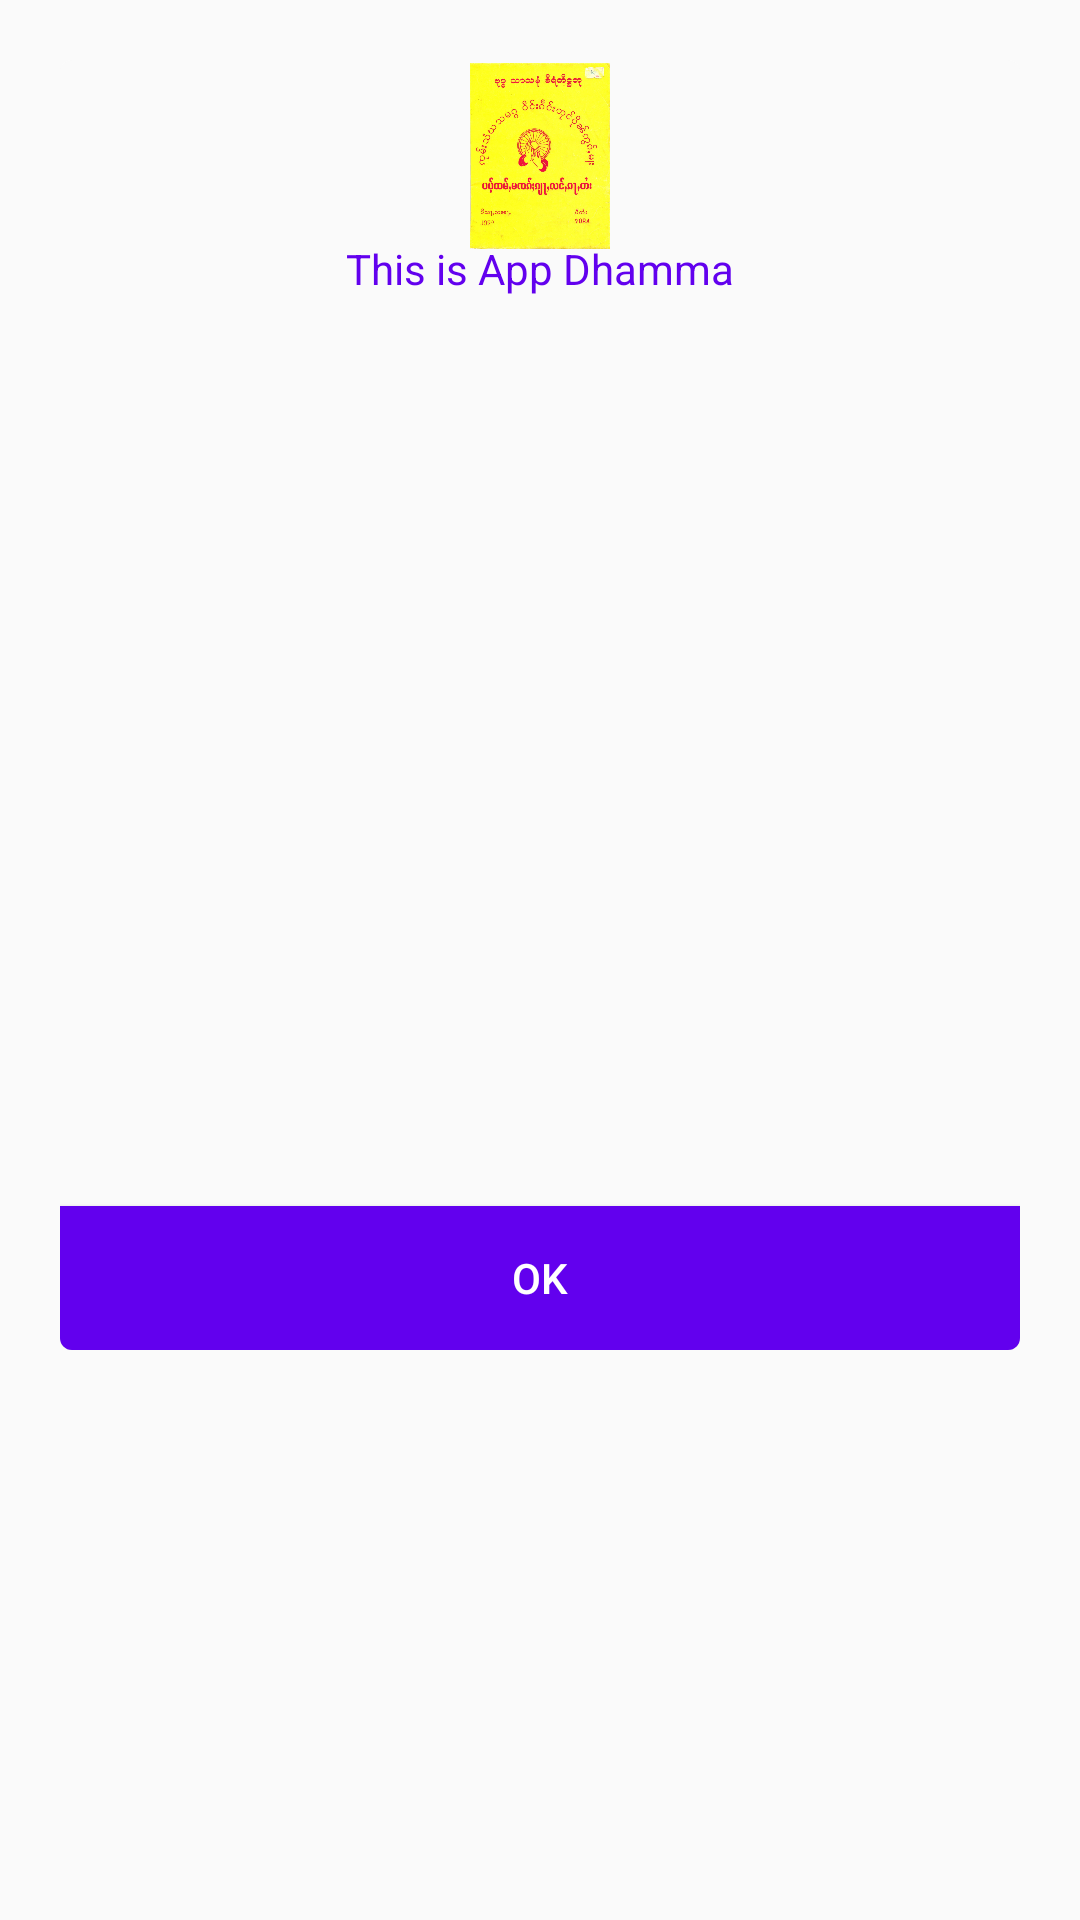

Produce the Android XML layout that renders to this screen, including the resource entries it uses.
<!-- AndroidManifest.xml: application theme AppTheme -->
<!-- res/layout/activity_about.xml -->
<?xml version="1.0" encoding="utf-8"?>
<LinearLayout xmlns:android="http://schemas.android.com/apk/res/android"
    xmlns:app="http://schemas.android.com/apk/res-auto"
    android:layout_width="match_parent"
    android:layout_height="wrap_content"
    android:padding="20dp"
    android:layout_gravity="center">

    <FrameLayout
        android:layout_width="match_parent"
        android:layout_height="wrap_content"
        android:background="@android:color/transparent"
        android:orientation="vertical">

        <android.support.v7.widget.CardView
            android:layout_width="match_parent"
            android:layout_height="wrap_content"
            app:cardCornerRadius="4dp"
            android:id="@+id/congratulation_card"
            app:cardBackgroundColor="#FAFAFA"
            app:cardElevation="0dp"
            android:layout_gravity="bottom">
            <LinearLayout
                android:layout_width="match_parent"
                android:layout_height="match_parent"
                android:orientation="vertical"
                >
                <TextView
                    android:layout_width="wrap_content"
                    android:layout_height="350dp"
                    android:id="@+id/title"
                    android:paddingTop="60dp"
                    android:text="This is App Dhamma"
                    android:textColor="@color/colorPrimary"
                    android:layout_gravity="center"
                    />

                <Button
                    android:layout_width="match_parent"
                    android:layout_height="wrap_content"
                    android:text="OK"
                    android:id="@+id/btnOk"
                    android:clickable="true"
                    android:layout_marginTop="32dp"
                    android:textColor="@android:color/white"
                    android:background="@color/colorPrimary"
                    />


            </LinearLayout>


        </android.support.v7.widget.CardView>



        <ImageView
            android:layout_width="64dp"
            android:layout_height="64dp"
            android:padding="1dp"
            android:src="@drawable/slide1"
            android:layout_gravity="center_horizontal|top"
            />

    </FrameLayout>

</LinearLayout>
<!-- resources referenced by this layout -->
<resources>
  <!-- drawable slide1: jpg bitmap (drawable, 270937 bytes) -->
  <style name="AppTheme" parent="Theme.AppCompat.Light.DarkActionBar">
          
          <item name="colorPrimary">@color/colorPrimary</item>
          <item name="colorPrimaryDark">@color/colorPrimaryDark</item>
          <item name="colorAccent">@color/colorAccent</item>
      </style>
  <!-- not gathered from this repository: default colours our renderer supplied (Android Studio template values) -->
  <color name="colorPrimary">#FF6200EE</color>
  <color name="colorPrimaryDark">#FF3700B3</color>
  <color name="colorAccent">#FF03DAC5</color>
</resources>
